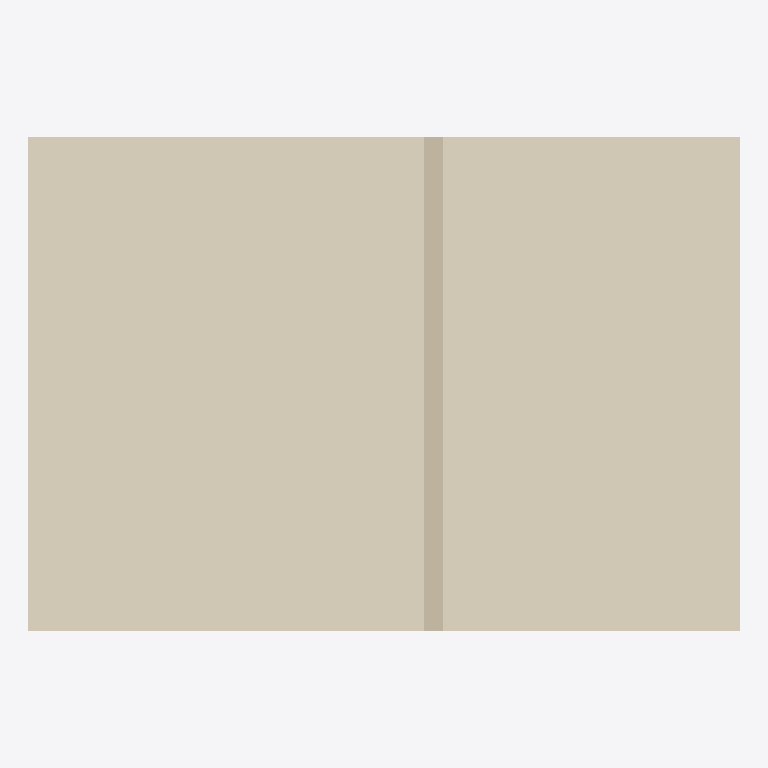
Plan cut of the same IFC building model at storey 'Level 0' (level 0.00 m, cut at 1.40 m), seen from above with north up, elements coloured by IFC class: 2 coverings (cream), 1 wall (beige). Cut surfaces are drawn darker.
Extent 7.2 m × 5.0 m × 7.0 m (x, y, z). Storeys (1): Level 0 at 0.00 m. Elements (12): 4 IfcBeam, 4 IfcCovering, 3 IfcSlab, 1 IfcWall.

HEADER;
FILE_DESCRIPTION(('ViewDefinition[DesignTransferView]'),'2;1');
FILE_NAME('/dev/null','2026-09-13T15:45:01+02:00',(''),(''),'IfcOpenShell 0.8.5','IfcOpenShell 0.8.5','Nobody');
FILE_SCHEMA(('IFC4'));
ENDSEC;
DATA;
#6=IFCPROJECT('2vxeXNxIbEdvpx8GamLLxu',#5,'Catalog — ceiling-suspended-01',$,$,$,$,(#15),#10);
#18=IFCSITE('2bBRqwn8f1j9XRCjCEuu6K',#17,'Site',$,$,#29,$,$,$,$,$,$,$,$);
#20=IFCBUILDING('21tEawxMDEKORVj1V9Jwe8',#19,'Building',$,$,#34,$,$,$,$,$,$);
#36=IFCBUILDINGSTOREY('21za97cgnDzeWP3EhDIfqN',#35,'Level 0',$,$,#43,$,$,$,0.0);
#165=IFCCOVERING('1kp59wRCXCghznueIAYZvt',#164,'LR-01-FloorCovering',$,$,#170,#185,$,.FLOORING.);
#187=IFCCOVERING('2XzEhEW4r6NOEM2ED7jGjS',#186,'LR-01-N-FloorCovering',$,$,#192,#207,$,.FLOORING.);
#385=IFCWALL('0cxu4cVkn13umSNpTDmVCp',#384,'LR-01-Partition',$,$,#390,#405,$,.PARTITIONING.);
ENDSEC;
